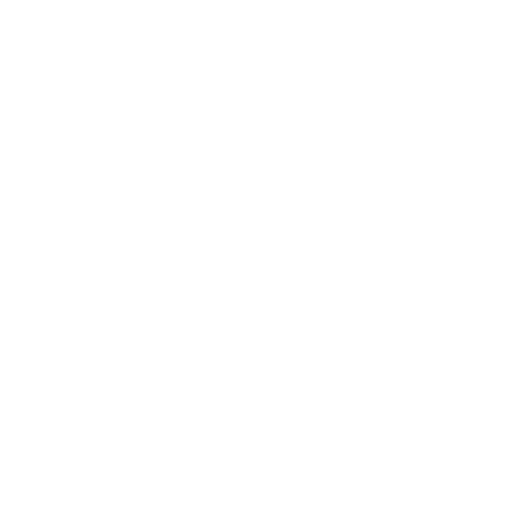
t = 0.00 s
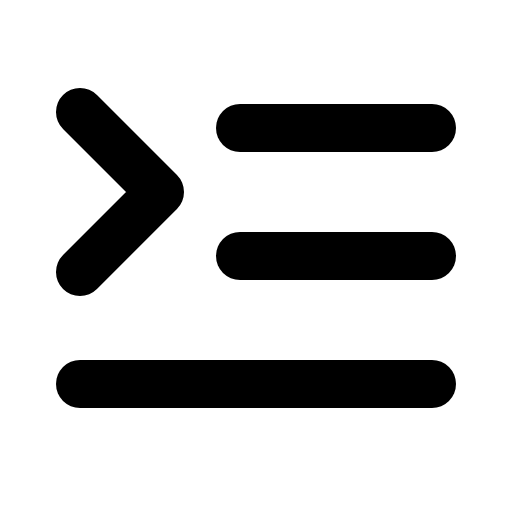
t = 0.38 s
t = 1.13 s: frame unchanged from t = 0.38 s, image omitted
t = 1.50 s: frame unchanged from t = 0.38 s, image omitted
t = 1.88 s: frame unchanged from t = 0.38 s, image omitted
t = 2.63 s: frame unchanged from t = 0.38 s, image omitted

The animated SVG that drew these frames (rendered in a browser with its animation timeline set to each time). Animation: 1 CSS @keyframes rule; one cycle of 3.00 s, repeats indefinitely.

<svg xmlns="http://www.w3.org/2000/svg" viewBox="0 0 256 256">
  <style>
    .draw-line {
      stroke-dasharray: 2000;
      stroke-dashoffset: 0;
    }
    svg:hover .draw-line {
      animation: phosphor-draw-in 3s ease-in-out infinite alternate;
    }
    @keyframes phosphor-draw-in {
      0%   { stroke-dashoffset: 2000; }
      50%  { stroke-dashoffset: 0; }
      100% { stroke-dashoffset: 0; }
    }
  </style><rect width="256" height="256" fill="none"/><line x1="120" y1="128" x2="216" y2="128" fill="none" stroke="currentColor" stroke-linecap="round" stroke-linejoin="round" stroke-width="24" class="draw-line"/><line x1="120" y1="64" x2="216" y2="64" fill="none" stroke="currentColor" stroke-linecap="round" stroke-linejoin="round" stroke-width="24" class="draw-line"/><line x1="40" y1="192" x2="216" y2="192" fill="none" stroke="currentColor" stroke-linecap="round" stroke-linejoin="round" stroke-width="24" class="draw-line"/><polyline points="40 56 80 96 40 136" fill="none" stroke="currentColor" stroke-linecap="round" stroke-linejoin="round" stroke-width="24" class="draw-line"/></svg>
